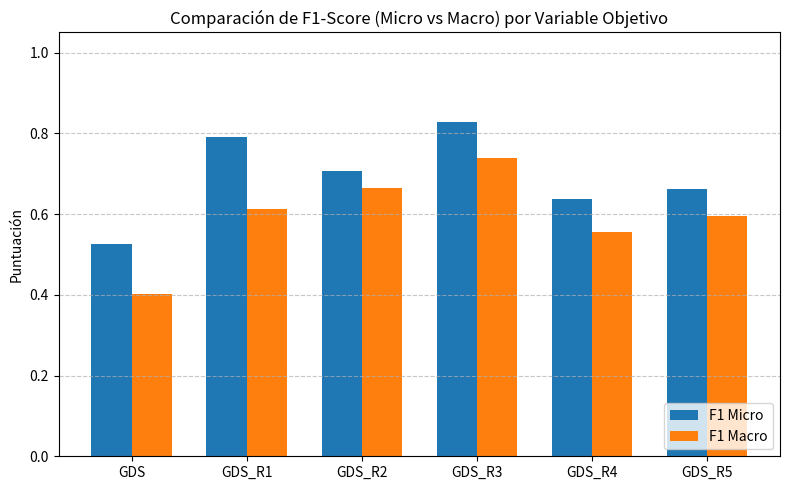
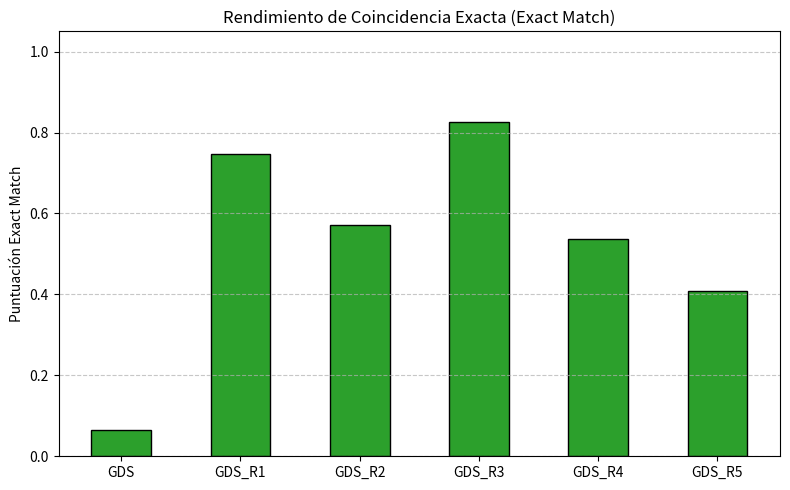

Recreate these plots in Python, in order.
import matplotlib.pyplot as plt
import numpy as np
import os

# Crear carpeta para guardar las imágenes si no existe
os.makedirs('images', exist_ok=True)

# Tus datos exactos
targets = ['GDS', 'GDS_R1', 'GDS_R2', 'GDS_R3', 'GDS_R4', 'GDS_R5']
f1_micro = [0.5258, 0.7899, 0.7070, 0.8293, 0.6376, 0.6622]
f1_macro = [0.4012, 0.6120, 0.6648, 0.7394, 0.5559, 0.5960]
exact_match = [0.0643, 0.7480, 0.5720, 0.8249, 0.5371, 0.4075]

# --- Gráfico 1: Comparación de F1-Scores ---
x = np.arange(len(targets))
width = 0.35

fig, ax = plt.subplots(figsize=(8, 5))
rects1 = ax.bar(x - width/2, f1_micro, width, label='F1 Micro', color='#1f77b4')
rects2 = ax.bar(x + width/2, f1_macro, width, label='F1 Macro', color='#ff7f0e')

ax.set_ylabel('Puntuación')
ax.set_title('Comparación de F1-Score (Micro vs Macro) por Variable Objetivo')
ax.set_xticks(x)
ax.set_xticklabels(targets)
ax.legend(loc='lower right')
ax.set_ylim(0, 1.05)
plt.grid(axis='y', linestyle='--', alpha=0.7)
plt.tight_layout()
plt.savefig('images/f1_scores.png', dpi=300)
plt.close()

# --- Gráfico 2: Exact Match ---
fig, ax = plt.subplots(figsize=(8, 5))
rects3 = ax.bar(x, exact_match, width=0.5, color='#2ca02c', edgecolor='black')

ax.set_ylabel('Puntuación Exact Match')
ax.set_title('Rendimiento de Coincidencia Exacta (Exact Match)')
ax.set_xticks(x)
ax.set_xticklabels(targets)
ax.set_ylim(0, 1.05)
plt.grid(axis='y', linestyle='--', alpha=0.7)
plt.tight_layout()
plt.savefig('images/exact_match.png', dpi=300)
plt.close()
